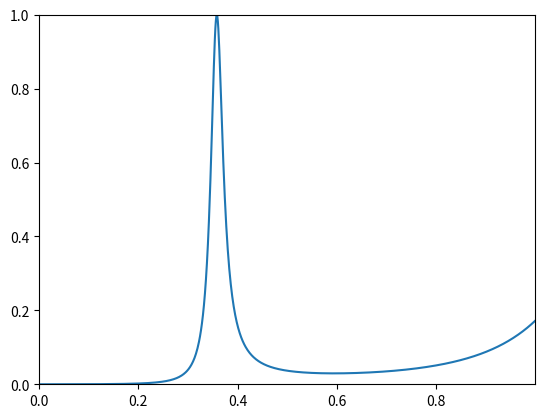

This chart was generated by the following Python code:
from numpy import sqrt, arctan, exp, absolute
import matplotlib.pyplot as plt

# Unit Base
m_e = 9.1093837e-31  # kg = M
eV = 1.602176634e-19  # J = ML²T⁻²
nm = 1e-9  # m = L

# Adimensionalised constants
hbar = 1.0545718e-34  # J·s = ML²T⁻¹
hbar /= (sqrt(eV)*nm*sqrt(m_e))  # eV^(1/2) nm m_e^(1/2)
m = 1.0  # m_e

# Regions of the potential
w_1 = 0.2  # nm
w_2 = 0.4  # nm
w_3 = 0.6  # nm
w_4 = 0.4  # nm
w_5 = 0.4  # nm

V_2 = 1.0  # eV
V_4 = 1.0  # eV

# Functions


def k(m, E, V):
    return sqrt(2*m*(E-V)/hbar**2)


def X(m, E, V):
    return sqrt(2*m*(V-E)/hbar**2)


def T(E):
    k_1 = k(m, E, 0)
    X_2 = X(m, E, V_2)
    k_3 = k(m, E, 0)
    X_4 = X(m, E, V_4)
    k_5 = k(m, E, 0)

    phi_1 = k_3*w_3
    phi_2 = arctan(X_2/k_1)
    phi_3 = arctan(X_2/k_3)
    phi_4 = arctan(X_4/k_3)
    phi_5 = arctan(X_4/k_5)

    K = exp(X_2*w_2 + X_4*w_4)*(
        exp(1j*(- phi_1 + phi_2 + phi_3 + phi_4 + phi_5))
        - exp(1j*(phi_1 + phi_2 - phi_3 - phi_4 + phi_5))
    ) + exp(X_2*w_2 - X_4*w_4)*(
        - exp(1j*(- phi_1 + phi_2 + phi_3 - phi_4 - phi_5))
        + exp(1j*(phi_1 + phi_2 - phi_3 + phi_4 - phi_5))
    ) + exp(-X_2*w_2 + X_4*w_4)*(
        - exp(1j*(- phi_1 - phi_2 - phi_3 + phi_4 + phi_5))
        + exp(1j*(phi_1 - phi_2 + phi_3 - phi_4 + phi_5))
    ) + exp(-X_2*w_2 - X_4*w_4)*(
        exp(1j*(- phi_1 - phi_2 - phi_3 - phi_4 - phi_5))
        - exp(1j*(phi_1 - phi_2 + phi_3 + phi_4 - phi_5))
    )

    return (2.0**8 * k_1 * (X_2 * k_3 * X_4)**2 * k_5) / absolute(K)**2 \
        / (k_1**2 + X_2**2) / (k_3**2 + X_2**2) / (k_3**2 + X_4**2) / (k_5**2 + X_4**2)


max_E = min(V_2, V_4)
density = 1000
max_i = int(max_E * density)
E_list = [i/density for i in range(1, max_i)]
T_list = [T(E) for E in E_list]

# Plot
plt.plot(E_list, T_list)
plt.xlim([0, E_list[-1]])
plt.ylim([0, 1])
plt.show()
